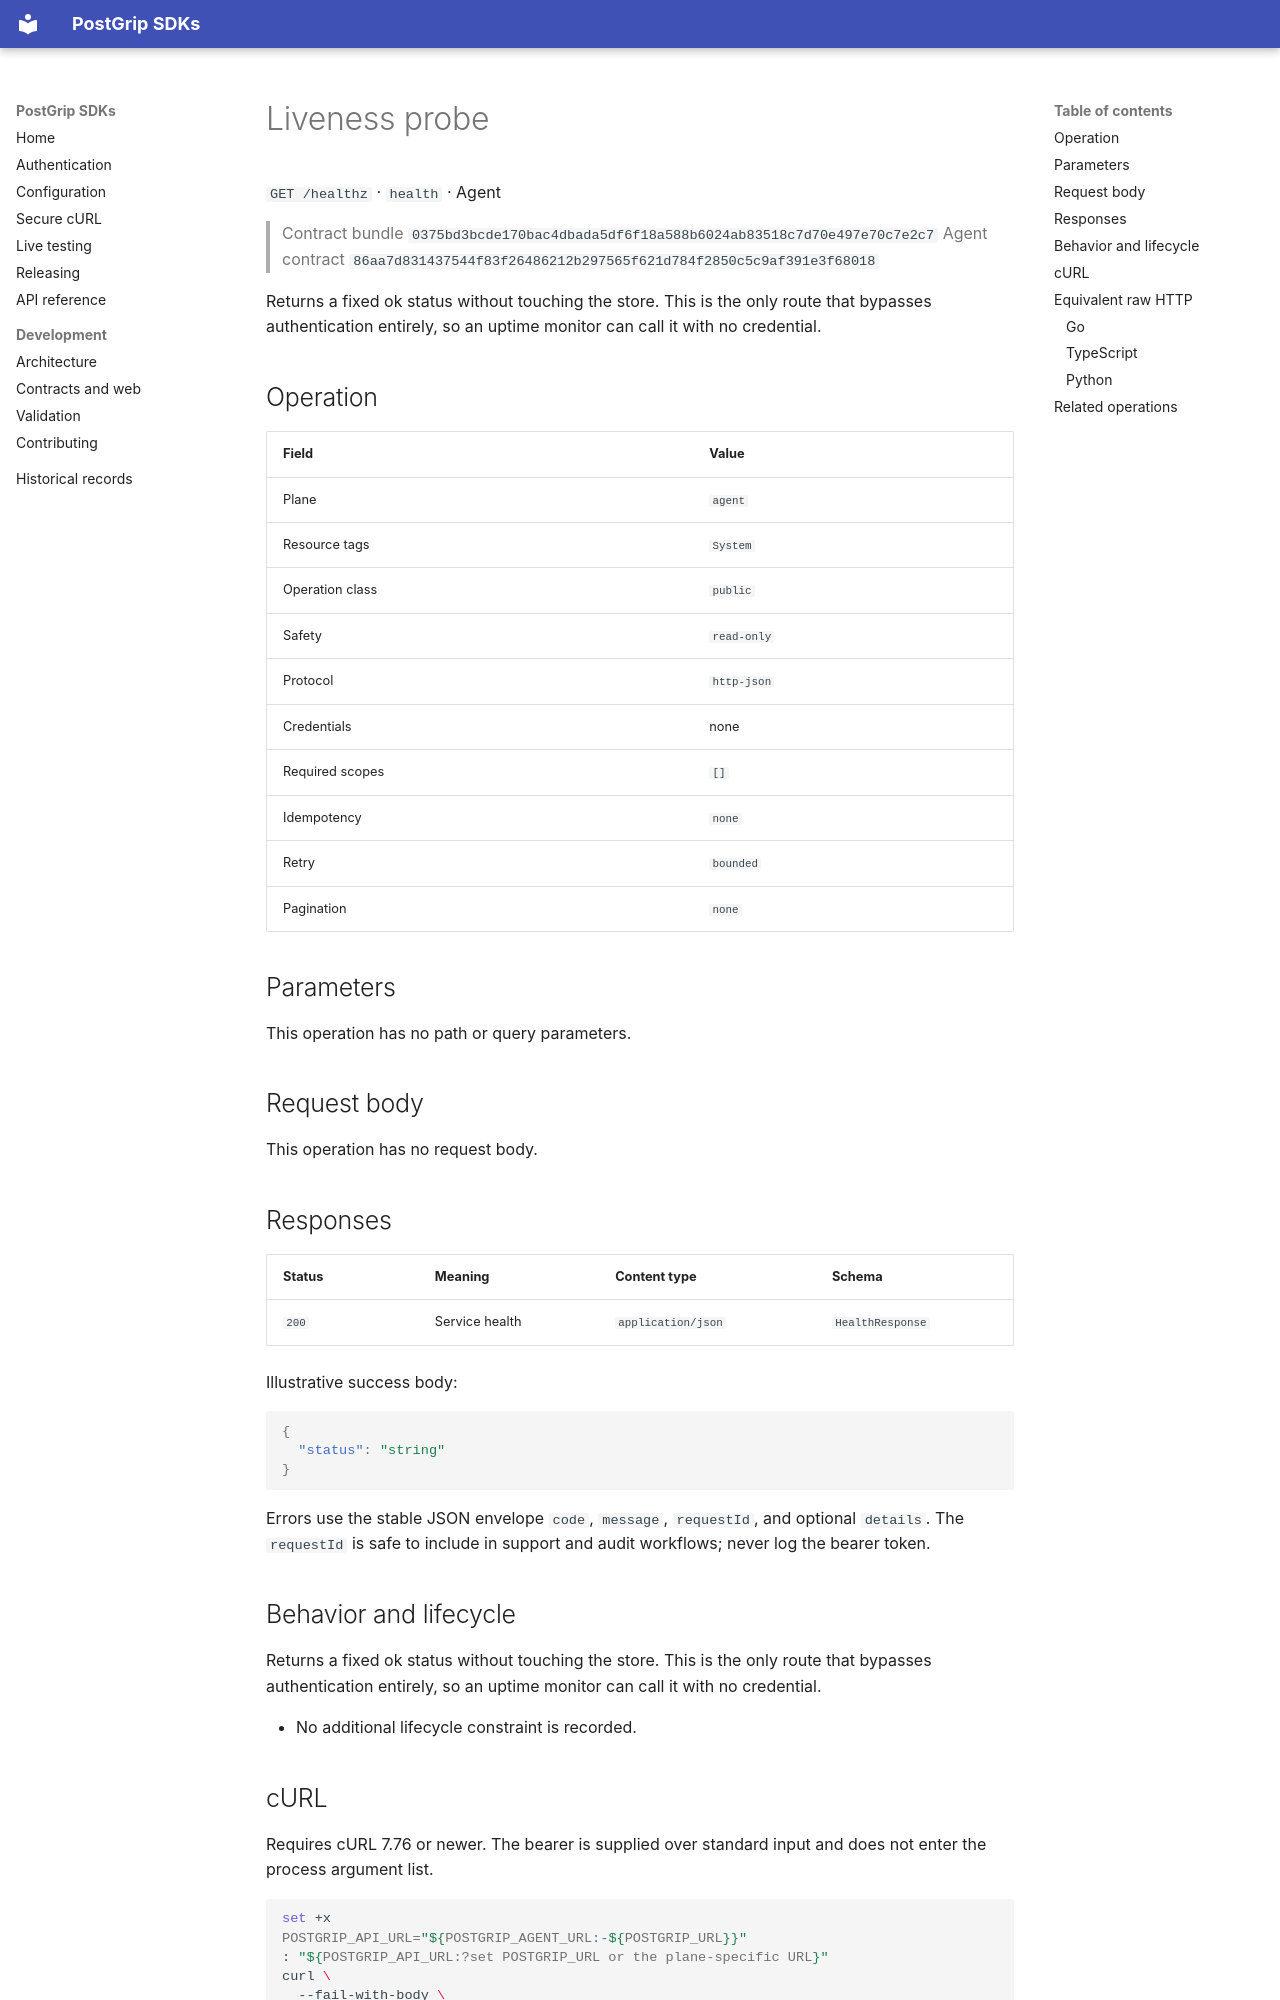

repository: postgrip-io/postgrip-sdk · page: reference/0375bd3bcde170bac4dbada5df6f18a588b6024ab83518c7d70e497e70c7e2c7/agent/health/index.html · generator: mkdocs

# Liveness probe

`GET /healthz` · `health` · Agent

> Contract bundle `0375bd3bcde170bac4dbada5df6f18a588b6024ab83518c7d70e497e70c7e2c7`
> Agent contract `86aa7d831437544f83f26486212b297565f621d784f2850c5c9af391e3f68018`

Returns a fixed ok status without touching the store. This is the only route that bypasses authentication entirely, so an uptime monitor can call it with no credential.

## Operation

| Field | Value |
| --- | --- |
| Plane | `agent` |
| Resource tags | `System` |
| Operation class | `public` |
| Safety | `read-only` |
| Protocol | `http-json` |
| Credentials | none |
| Required scopes | `[]` |
| Idempotency | `none` |
| Retry | `bounded` |
| Pagination | `none` |

## Parameters

This operation has no path or query parameters.

## Request body

This operation has no request body.

## Responses

| Status | Meaning | Content type | Schema |
| --- | --- | --- | --- |
| `200` | Service health | `application/json` | `HealthResponse` |

Illustrative success body:

```json
{
  "status": "string"
}
```

Errors use the stable JSON envelope `code`, `message`, `requestId`, and optional `details`.
The `requestId` is safe to include in support and audit workflows; never log the bearer token.

## Behavior and lifecycle

Returns a fixed ok status without touching the store. This is the only route that bypasses authentication entirely, so an uptime monitor can call it with no credential.

- No additional lifecycle constraint is recorded.

## cURL

Requires cURL 7.76 or newer. The bearer is supplied over standard input and does not enter the process argument list.

```sh
set +x
POSTGRIP_API_URL="${POSTGRIP_AGENT_URL:-${POSTGRIP_URL}}"
: "${POSTGRIP_API_URL:?set POSTGRIP_URL or the plane-specific URL}"
curl \
  --fail-with-body \
  --silent \
  --show-error \
  --request \
  GET \
  "${POSTGRIP_API_URL}/healthz"
```
